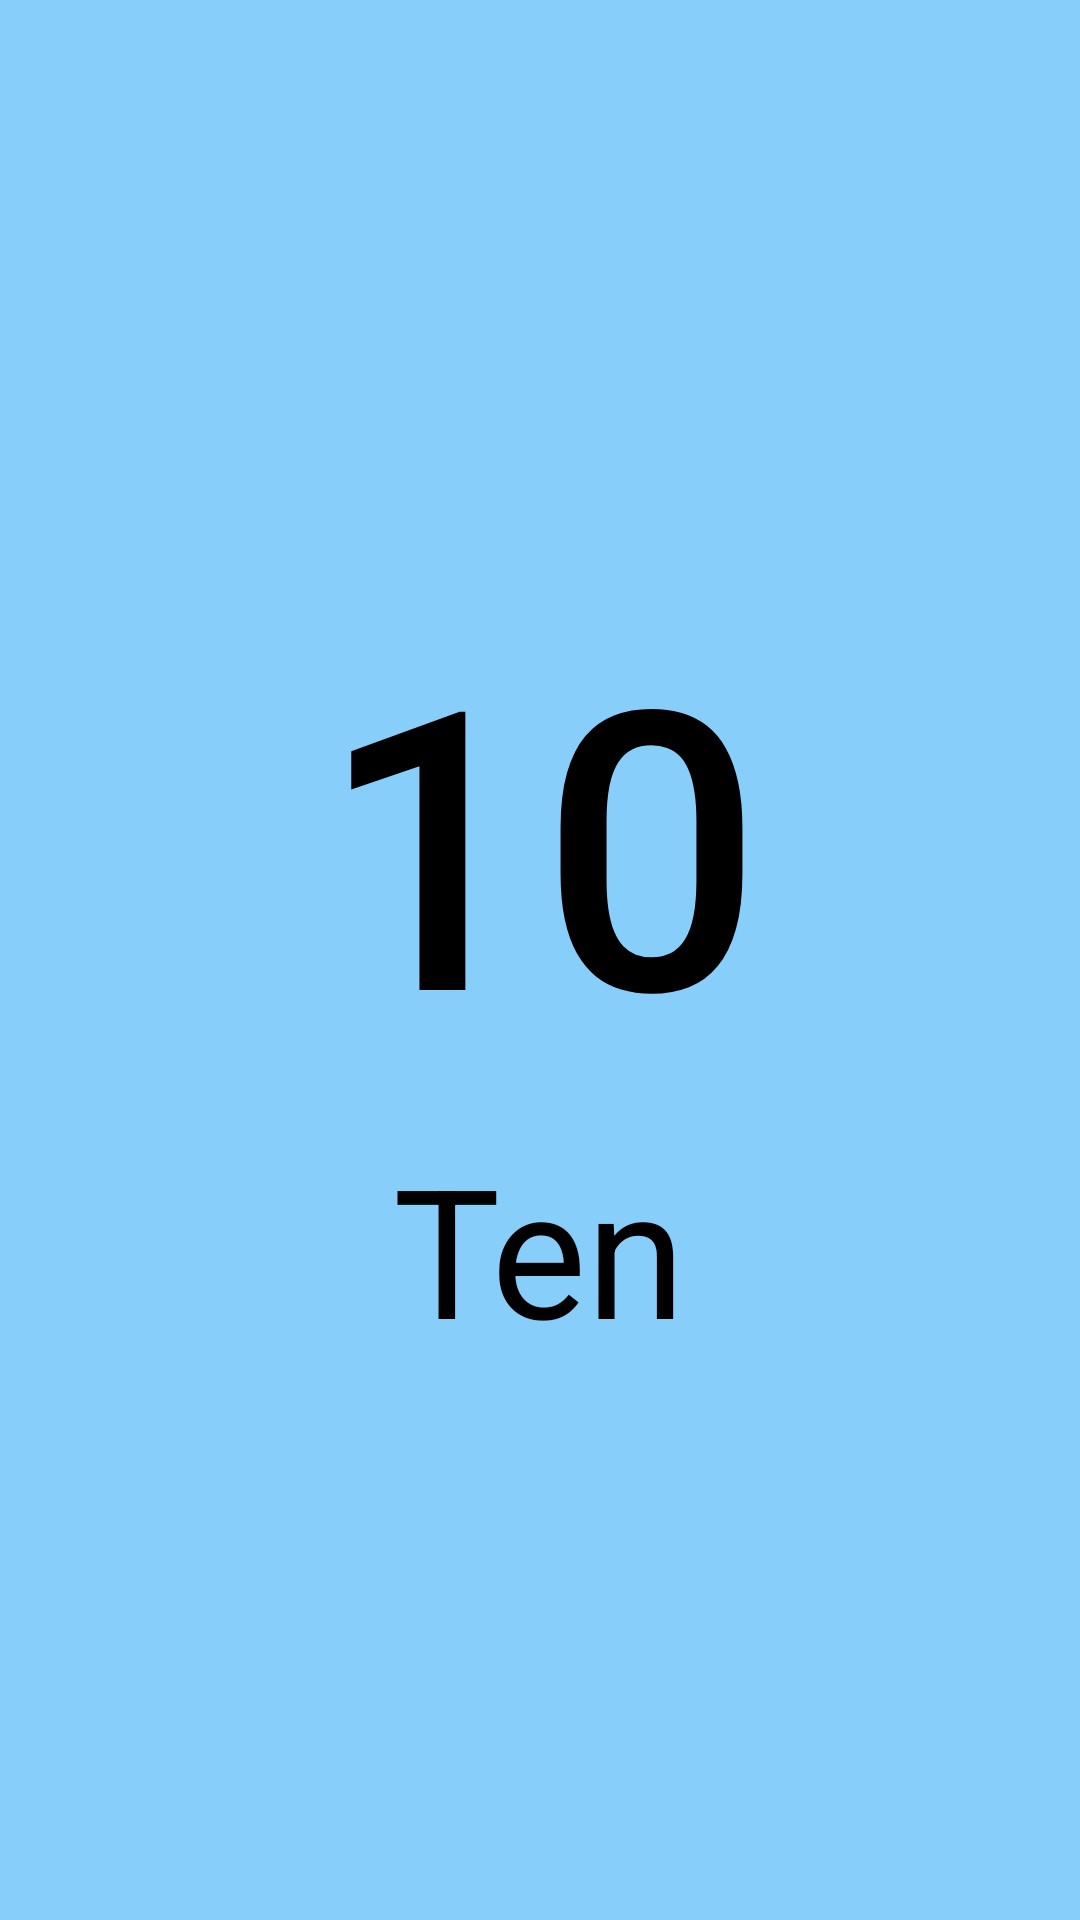

Layout XML and referenced resources for this Android screen:
<!-- AndroidManifest.xml: application theme AppTheme -->
<!-- res/layout/activity_number_ten.xml -->
<?xml version="1.0" encoding="utf-8"?>
<RelativeLayout xmlns:android="http://schemas.android.com/apk/res/android"
    xmlns:app="http://schemas.android.com/apk/res-auto"
    xmlns:tools="http://schemas.android.com/tools"
    android:layout_width="match_parent"
    android:layout_height="match_parent"
    android:background="@color/lightSkyBlue"
    tools:context=".BigNumbers.NumberTen">

    <LinearLayout
        android:layout_width="match_parent"
        android:layout_height="match_parent"
        android:gravity="center"
        android:orientation="vertical">

        <Button
            android:id="@+id/btnZero"
            android:layout_width="190dp"
            android:layout_height="190dp"
            android:text="10"
            android:textColor="@color/black"
            android:background="@color/transparent"
            android:textSize="130dp" />

        <TextView
            android:layout_width="wrap_content"
            android:layout_height="wrap_content"
            android:id="@+id/txtZero"
            android:layout_marginTop="2dp"
            android:text="Ten"
            android:textAlignment="center"
            android:textColor="@color/black"
            android:textSize="60dp"
            app:layout_constraintTop_toBottomOf="@+id/button" />

    </LinearLayout>

</RelativeLayout>
<!-- resources referenced by this layout -->
<resources>
  <color name="black">#000000</color>
  <color name="lightSkyBlue">#87cefa</color>
  <color name="transparent">#00000000</color>
  <style name="AppTheme" parent="Theme.AppCompat.Light.DarkActionBar">
          
          <item name="colorPrimary">@color/colorPrimary</item>
          <item name="colorPrimaryDark">@color/colorPrimaryDark</item>
          <item name="colorAccent">@color/colorAccent</item>
      </style>
  <color name="colorPrimary">#2821F3</color>
  <color name="colorPrimaryDark">#1008F8</color>
  <color name="colorAccent">#0F1010</color>
</resources>
